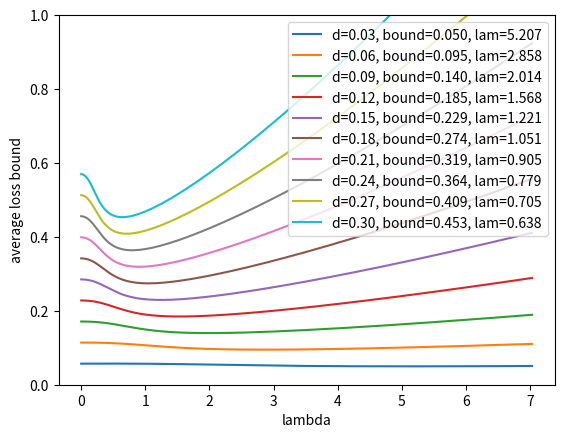

The matplotlib source for this figure: (Note: this script raises an exception after producing the figure.)
import matplotlib.pyplot as plt
import numpy as np
from scipy.stats import norm

max_loss = 1
n = 50
alpha = 0.05
m = 10
T = 50
tau = np.sqrt(np.log(m))
sigma_max = 0.5
inflation = tau * sigma_max/np.sqrt(n)
print("inflation", inflation)
lambdas = np.exp(np.arange(-6, 2, 0.05))
deltas = np.arange(0.03, min(max_loss, 0.3), 0.03)
alphas = np.arange(0.5, 1, 0.1)
index = 130
for delta in deltas:
    drift = delta
    c = min(delta + drift + 1 * inflation, 1)
    z_alphas = norm.ppf(alphas)
    cs = delta + drift + z_alphas * sigma_max/np.sqrt(n)
    integral = np.array([np.mean((1 - np.exp(-lam * cs))/cs) for lam in lambdas])
    multiplier = 1/integral
    raw_bound = -np.log(1/m * np.exp(-lambdas * delta * T) + (m - 1)/m * np.exp(-lambdas * (delta + drift) * T))
    bounds = (
        multiplier * raw_bound
    )/T
    best_bound = np.min(bounds)
    best_idx = np.argmin(bounds)
    best_lambda = lambdas[best_idx]
    # Create the plot
    plt.plot(
        lambdas,
        bounds,
        label="d=%.2f, bound=%.3f, lam=%.3f" % (delta, best_bound, best_lambda),
    )

# Add X and y Label#
plt.ylim(0, min(1, max_loss * 2))
plt.xlabel("lambda")
plt.ylabel("average loss bound")

# Add a Legend
plt.legend()

plt.savefig("_output/avg_loss_bounds_drift_restrict_stoch.png")
print("_output/avg_loss_bounds_drift_restrict_stoch.png")
